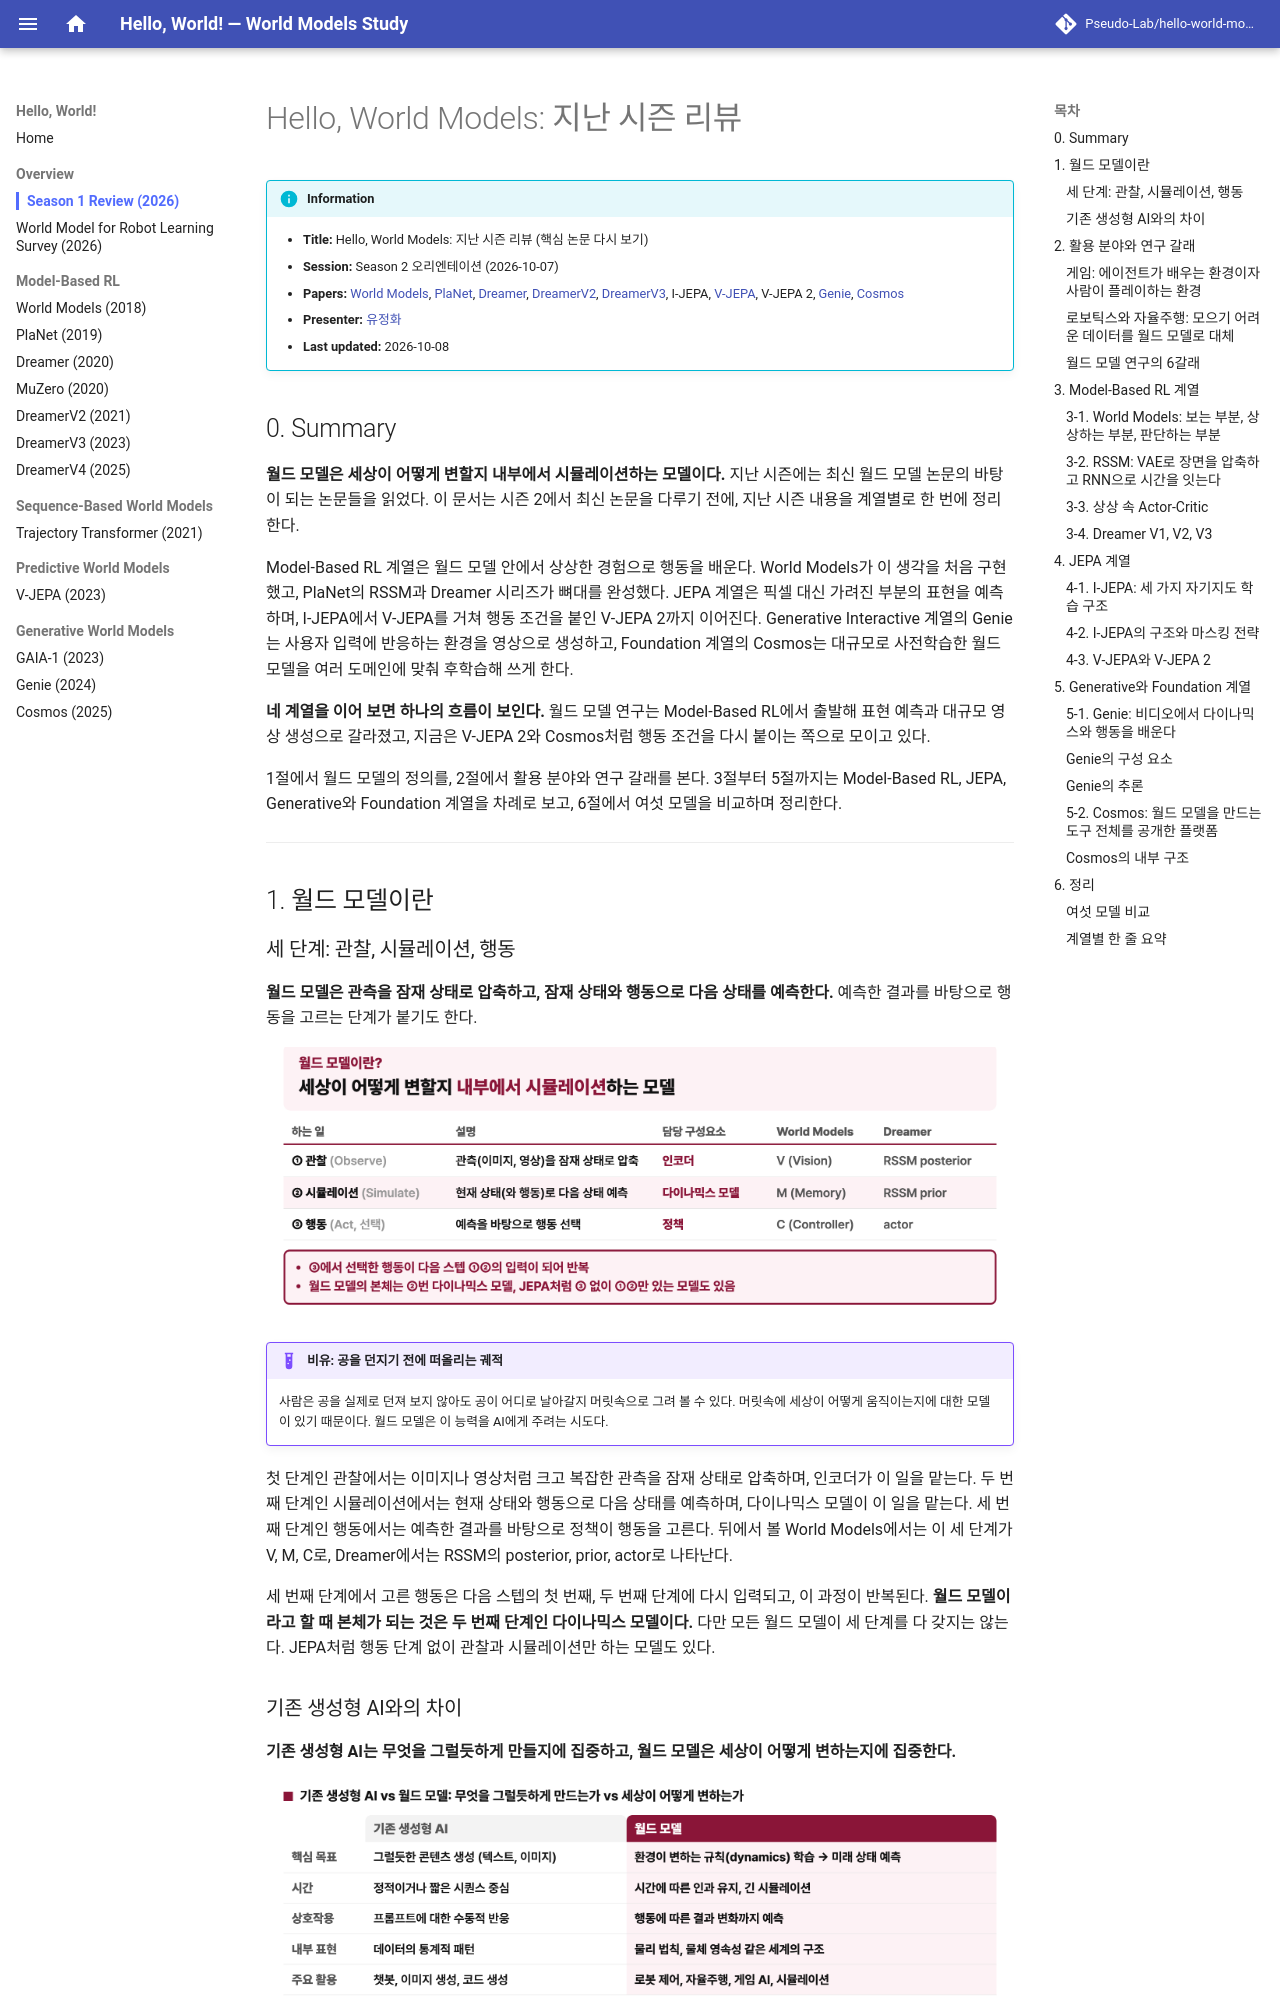

repository: Pseudo-Lab/hello-world-models · page: review/season1-review/index.html · generator: mkdocs

---
title: "Season 1 Review"
year: 2026
venue: Hello, World Models
domain: overview
---

# Hello, World Models: 지난 시즌 리뷰

!!! info "Information"
    - **Title:** Hello, World Models: 지난 시즌 리뷰 (핵심 논문 다시 보기)
    - **Session:** Season 2 오리엔테이션 (2026-10-07)
    - **Papers:** [World Models](world-models.md), [PlaNet](planet.md), [Dreamer](dreamer.md), [DreamerV2](dreamer-v2.md), [DreamerV3](dreamer-v3.md), I-JEPA, [V-JEPA](v-jepa.md), V-JEPA 2, [Genie](genie.md), [Cosmos](cosmos.md)
    - **Presenter:** [유정화](https://github.com/jeongHwarr)
    - **Last updated:** 2026-10-08

## 0. Summary

**월드 모델은 세상이 어떻게 변할지 내부에서 시뮬레이션하는 모델이다.** 지난 시즌에는 최신 월드 모델 논문의 바탕이 되는 논문들을 읽었다. 이 문서는 시즌 2에서 최신 논문을 다루기 전에, 지난 시즌 내용을 계열별로 한 번에 정리한다.

Model-Based RL 계열은 월드 모델 안에서 상상한 경험으로 행동을 배운다. World Models가 이 생각을 처음 구현했고, PlaNet의 RSSM과 Dreamer 시리즈가 뼈대를 완성했다. JEPA 계열은 픽셀 대신 가려진 부분의 표현을 예측하며, I-JEPA에서 V-JEPA를 거쳐 행동 조건을 붙인 V-JEPA 2까지 이어진다. Generative Interactive 계열의 Genie는 사용자 입력에 반응하는 환경을 영상으로 생성하고, Foundation 계열의 Cosmos는 대규모로 사전학습한 월드 모델을 여러 도메인에 맞춰 후학습해 쓰게 한다.

**네 계열을 이어 보면 하나의 흐름이 보인다.** 월드 모델 연구는 Model-Based RL에서 출발해 표현 예측과 대규모 영상 생성으로 갈라졌고, 지금은 V-JEPA 2와 Cosmos처럼 행동 조건을 다시 붙이는 쪽으로 모이고 있다.

1절에서 월드 모델의 정의를, 2절에서 활용 분야와 연구 갈래를 본다. 3절부터 5절까지는 Model-Based RL, JEPA, Generative와 Foundation 계열을 차례로 보고, 6절에서 여섯 모델을 비교하며 정리한다.

---

## 1. 월드 모델이란
